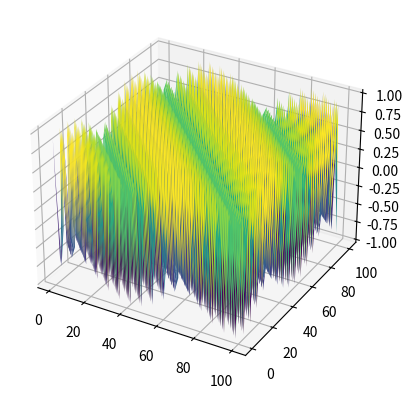

Source code (Python):
import numpy as np
import matplotlib.pyplot as plt

x = np.linspace(1,100)
y = np.linspace(1,100)

X, Y = np.meshgrid(x, y)

Z = np.sin(X+Y)

fig = plt.figure()

ax = fig.add_subplot(111, projection='3d')

ax.plot_surface(X, Y, Z, cmap='viridis')

plt.show()
